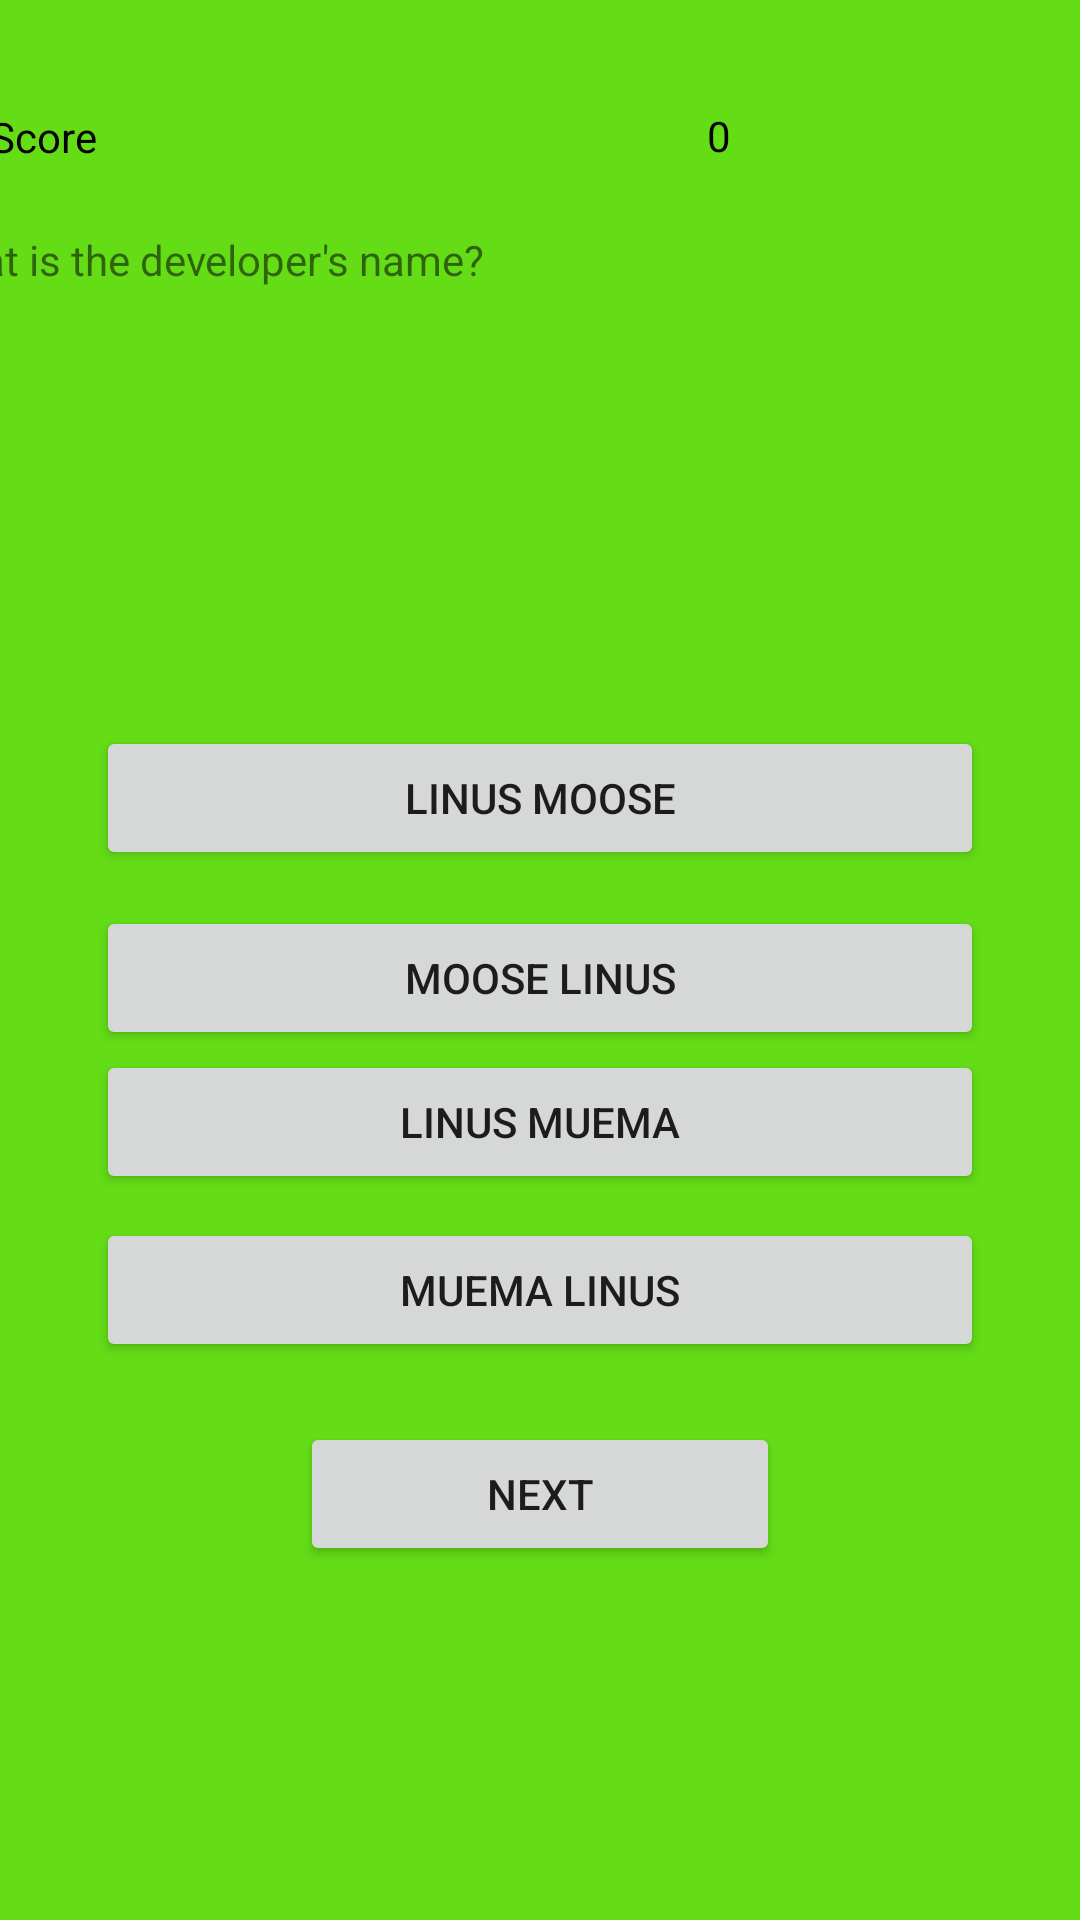

Write the Android layout XML for this screen, with the resource values it uses.
<!-- AndroidManifest.xml: application theme AppTheme -->
<!-- res/layout/game_item_row.xml -->
<?xml version="1.0" encoding="utf-8"?>
<androidx.constraintlayout.widget.ConstraintLayout xmlns:android="http://schemas.android.com/apk/res/android"
    xmlns:app="http://schemas.android.com/apk/res-auto"
    xmlns:tools="http://schemas.android.com/tools"
    android:layout_width="match_parent"
    android:background="#64dd17"
    android:layout_height="match_parent">

    <Button
        android:id="@+id/btn_1"
        android:layout_width="0dp"
        android:layout_height="wrap_content"
        android:layout_marginTop="24dp"
        android:layout_marginEnd="32dp"
        android:text="linus moose"
        app:layout_constraintEnd_toEndOf="parent"
        app:layout_constraintHorizontal_bias="0.0"
        app:layout_constraintStart_toStartOf="@+id/btn_2"
        app:layout_constraintTop_toBottomOf="@+id/txt_question" />

    <Button
        android:id="@+id/btn_2"
        android:layout_width="0dp"
        android:layout_height="wrap_content"
        android:layout_marginStart="32dp"
        android:layout_marginTop="12dp"
        android:layout_marginEnd="32dp"
        android:text="moose linus"
        app:layout_constraintEnd_toEndOf="parent"
        app:layout_constraintHorizontal_bias="0.0"
        app:layout_constraintStart_toStartOf="parent"
        app:layout_constraintTop_toBottomOf="@+id/btn_1" />

    <Button
        android:id="@+id/btn_3"
        android:layout_width="0dp"
        android:layout_height="wrap_content"
        android:layout_marginEnd="32dp"
        android:text="linus muema"
        app:layout_constraintEnd_toEndOf="parent"
        app:layout_constraintHorizontal_bias="0.0"
        app:layout_constraintStart_toStartOf="@+id/btn_4"
        app:layout_constraintTop_toBottomOf="@+id/btn_2" />

    <Button
        android:id="@+id/btn_4"
        android:layout_width="0dp"
        android:layout_height="wrap_content"
        android:layout_marginStart="32dp"
        android:layout_marginTop="8dp"
        android:layout_marginEnd="32dp"
        android:text="muema linus"
        app:layout_constraintEnd_toEndOf="parent"
        app:layout_constraintHorizontal_bias="0.0"
        app:layout_constraintStart_toStartOf="parent"
        app:layout_constraintTop_toBottomOf="@+id/btn_3" />

    <Button
        android:id="@+id/button"
        android:layout_width="0dp"
        android:layout_height="wrap_content"
        android:layout_marginStart="100dp"
        android:layout_marginTop="20dp"
        android:layout_marginEnd="100dp"
        android:text="Next"
        app:layout_constraintEnd_toEndOf="parent"
        app:layout_constraintHorizontal_bias="0.0"
        app:layout_constraintStart_toStartOf="parent"
        app:layout_constraintTop_toBottomOf="@+id/btn_4" />

    <TextView
        android:id="@+id/txt_score"
        android:layout_width="147dp"
        android:layout_height="33dp"
        android:layout_marginStart="60dp"
        android:layout_marginTop="36dp"
        android:layout_marginEnd="32dp"
        android:text="Score"
        android:textColor="#000000"
        app:layout_constraintEnd_toStartOf="@+id/txt_score_count"
        app:layout_constraintStart_toStartOf="parent"
        app:layout_constraintTop_toTopOf="parent" />

    <TextView
        android:id="@+id/txt_score_count"
        android:layout_width="154dp"
        android:layout_height="34dp"
        android:layout_marginStart="60dp"
        android:layout_marginEnd="34dp"
        android:text="0"
        android:textColor="#000000"
        app:layout_constraintBottom_toBottomOf="@+id/txt_score"
        app:layout_constraintEnd_toEndOf="parent"
        app:layout_constraintStart_toEndOf="@+id/txt_score"
        app:layout_constraintTop_toTopOf="@+id/txt_score" />

    <TextView
        android:id="@+id/txt_question"
        android:layout_width="413dp"
        android:layout_height="141dp"
        android:layout_marginTop="8dp"
        android:text="What is the developer's name?"
        app:layout_constraintEnd_toEndOf="parent"
        app:layout_constraintStart_toStartOf="parent"
        app:layout_constraintTop_toBottomOf="@+id/txt_score" />
</androidx.constraintlayout.widget.ConstraintLayout>
<!-- resources referenced by this layout -->
<resources>
  <style name="AppTheme" parent="Theme.MaterialComponents.Light.DarkActionBar">
          
          <item name="colorPrimary">@color/colorPrimary</item>
          <item name="colorPrimaryDark">@color/colorPrimaryDark</item>
          <item name="colorAccent">@color/colorAccent</item>
          <item name="windowActionBar">false</item>
          <item name="windowNoTitle">true</item>
      </style>
  <color name="colorPrimary">#DF1E30</color>
  <color name="colorPrimaryDark">#3700B3</color>
  <color name="colorAccent">#03DAC5</color>
</resources>
